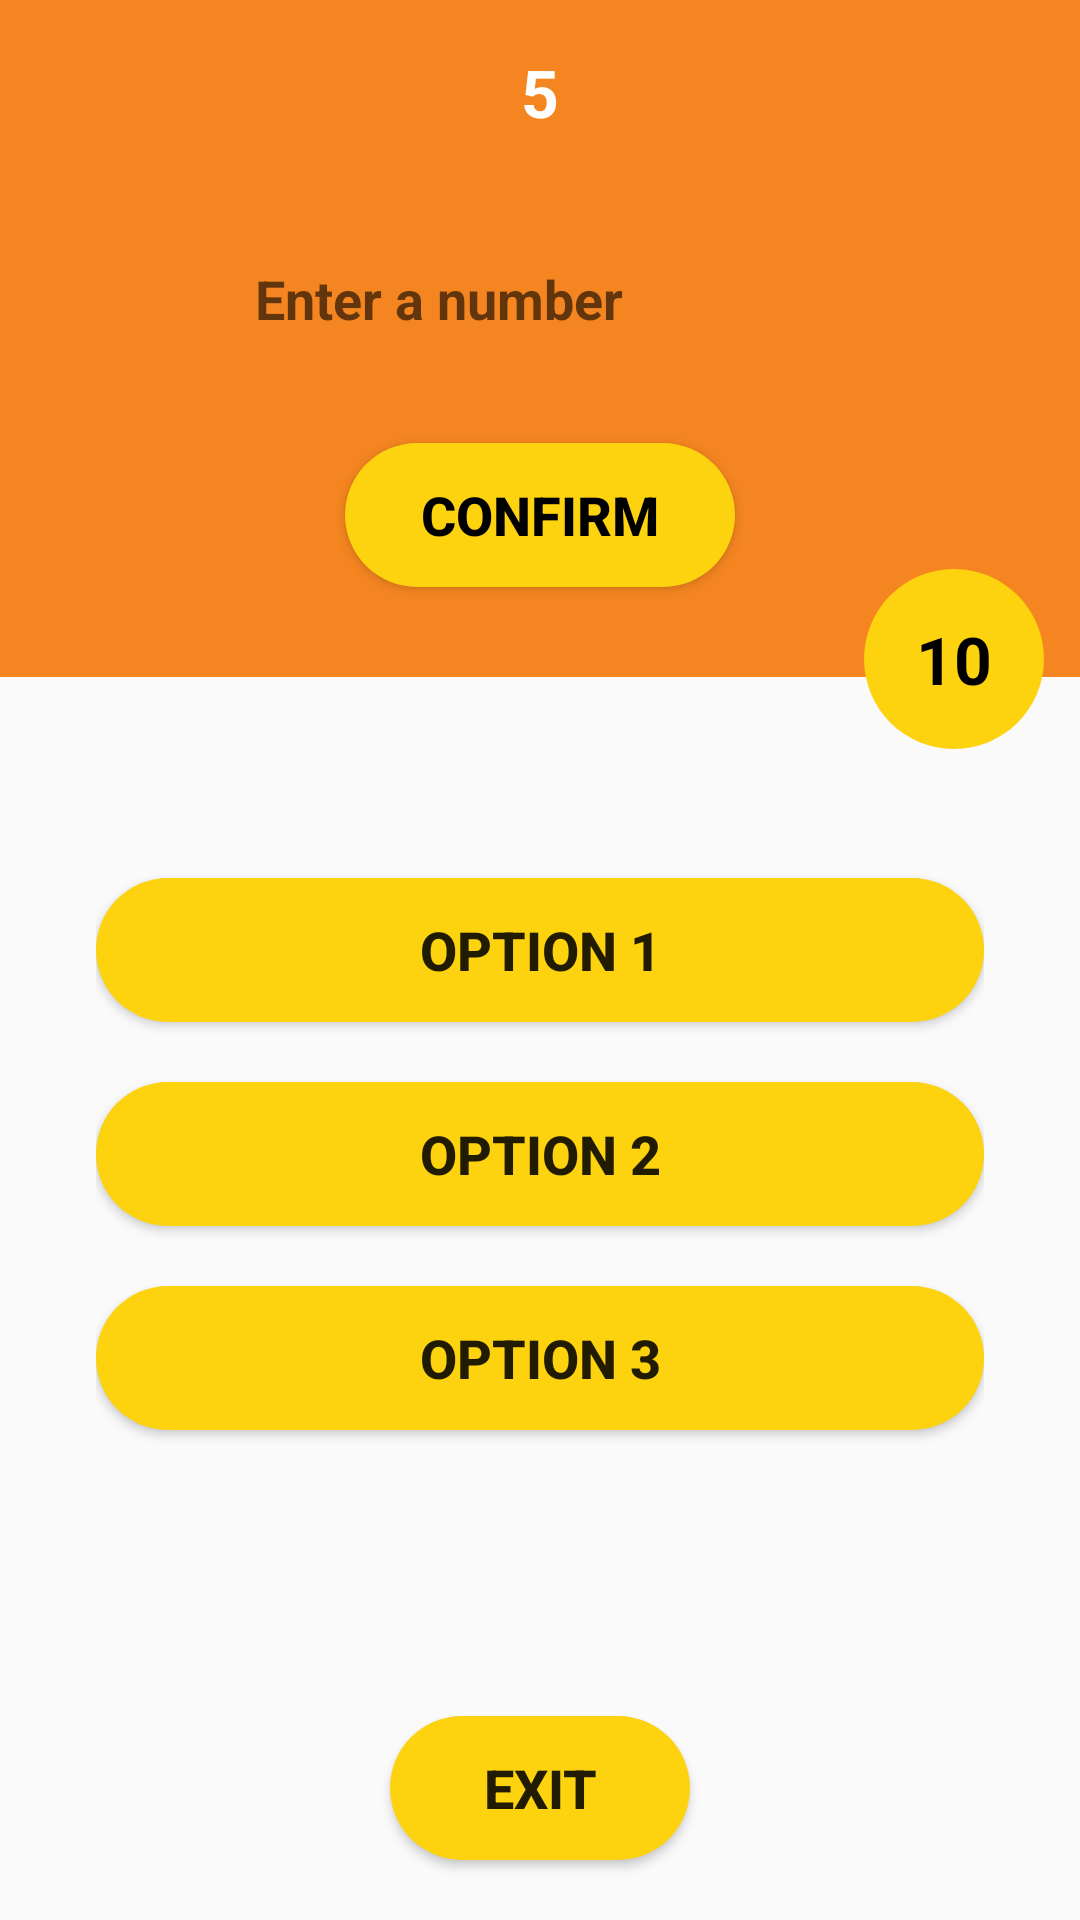

Write the Android layout XML for this screen, with the resource values it uses.
<!-- AndroidManifest.xml: application theme AppTheme -->
<!-- res/layout/activity_prime_x_ques.xml -->
<?xml version="1.0" encoding="utf-8"?>
<androidx.constraintlayout.widget.ConstraintLayout xmlns:android="http://schemas.android.com/apk/res/android"
    xmlns:app="http://schemas.android.com/apk/res-auto"
    xmlns:tools="http://schemas.android.com/tools"
    android:layout_width="match_parent"
    android:layout_height="match_parent"
    tools:context=".PrimeX.PrimeXQuesActivity">

    <LinearLayout
        android:id="@+id/enter"
        android:layout_width="0dp"
        android:layout_height="wrap_content"
        android:background="@color/colorPrimaryDark"
        android:gravity="center"
        android:orientation="vertical"
        app:layout_constraintEnd_toEndOf="parent"
        app:layout_constraintStart_toStartOf="parent"
        app:layout_constraintTop_toTopOf="parent">

        <TextView
            android:id="@+id/prescore"
            android:layout_width="wrap_content"
            android:layout_height="wrap_content"
            android:layout_margin="16dp"
            android:text="5"
            android:textColor="@android:color/white"
            android:textSize="22dp"
            android:textStyle="bold" />

        <EditText
            android:id="@+id/input"
            android:layout_width="wrap_content"
            android:layout_height="wrap_content"
            android:layout_margin="16dp"
            android:background="@drawable/smoothedges"
            android:ems="10"
            android:hint="Enter a number"
            android:inputType="number"
            android:padding="10dp"
            android:textColor="@android:color/black"
            android:textSize="18dp"
            android:textStyle="bold" />

        <Button
            android:id="@+id/confirm"
            android:layout_width="130dp"
            android:layout_height="wrap_content"
            android:layout_marginTop="10dp"
            android:layout_marginBottom="30dp"
            android:background="@drawable/roundedcorner"
            android:text="confirm"
            android:textColor="@android:color/black"
            android:textSize="18dp"
            android:textStyle="bold" />

    </LinearLayout>

    <LinearLayout
        android:id="@+id/optionscontainer"
        android:layout_width="0dp"
        android:layout_height="0dp"
        android:layout_marginStart="32dp"
        android:layout_marginLeft="32dp"
        android:layout_marginTop="24dp"
        android:layout_marginEnd="32dp"
        android:layout_marginRight="32dp"
        android:layout_marginBottom="100dp"
        android:gravity="center"
        android:orientation="vertical"
        app:layout_constraintBottom_toBottomOf="parent"
        app:layout_constraintEnd_toEndOf="parent"
        app:layout_constraintStart_toStartOf="parent"
        app:layout_constraintTop_toBottomOf="@+id/enter">

        <Button
            android:id="@+id/option1"
            android:layout_width="match_parent"
            android:layout_height="wrap_content"
            android:layout_marginBottom="20sp"
            android:background="@drawable/roundedcorner"
            android:text="option 1"
            android:textSize="18sp"
            android:textStyle="bold" />

        <Button
            android:id="@+id/option2"
            android:layout_width="match_parent"
            android:layout_height="wrap_content"
            android:layout_marginBottom="20sp"
            android:background="@drawable/roundedcorner"
            android:text="option 2"
            android:textSize="18sp"
            android:textStyle="bold" />

        <Button
            android:id="@+id/option3"
            android:layout_width="match_parent"
            android:layout_height="wrap_content"
            android:layout_marginBottom="20sp"
            android:background="@drawable/roundedcorner"
            android:text="option 3"
            android:textSize="18sp"
            android:textStyle="bold" />
    </LinearLayout>

    <TextView
        android:id="@+id/timer"
        android:layout_width="60dp"
        android:layout_height="60dp"
        android:layout_marginEnd="12dp"
        android:layout_marginRight="12dp"
        android:background="@drawable/roundedcorner"
        android:gravity="center"
        android:text="10"
        android:textColor="@android:color/black"
        android:textSize="22dp"
        android:textStyle="bold"
        app:layout_constraintBottom_toTopOf="@+id/optionscontainer"
        app:layout_constraintEnd_toEndOf="parent" />

    <Button
        android:id="@+id/home"
        android:layout_width="100dp"
        android:layout_height="wrap_content"
        android:layout_marginBottom="20dp"
        android:background="@drawable/roundedcorner"
        android:text="exit"
        android:textSize="18dp"
        android:textStyle="bold"
        app:layout_constraintBottom_toBottomOf="parent"
        app:layout_constraintEnd_toEndOf="parent"
        app:layout_constraintStart_toStartOf="parent" />
</androidx.constraintlayout.widget.ConstraintLayout>
<!-- resources referenced by this layout -->
<resources>
  <color name="colorPrimaryDark">#f48520</color>
  <!-- drawable roundedcorner (drawable) -->
  <?xml version="1.0" encoding="utf-8"?>
  <shape android:shape="rectangle" xmlns:android="http://schemas.android.com/apk/res/android">
      <corners android:radius="300dp"/>
      <solid android:color="#FDD20E"/>
  </shape>
  <style name="AppTheme" parent="Theme.AppCompat.Light.DarkActionBar">
          
          <item name="windowNoTitle">true</item>
          <item name="colorPrimary">@color/colorPrimary</item>
          <item name="colorPrimaryDark">@color/colorPrimaryDark</item>
          <item name="colorAccent">@color/colorAccent</item>
      </style>
  <color name="colorPrimary">#faa71d</color>
  <color name="colorAccent">#f7f8f8</color>
</resources>
